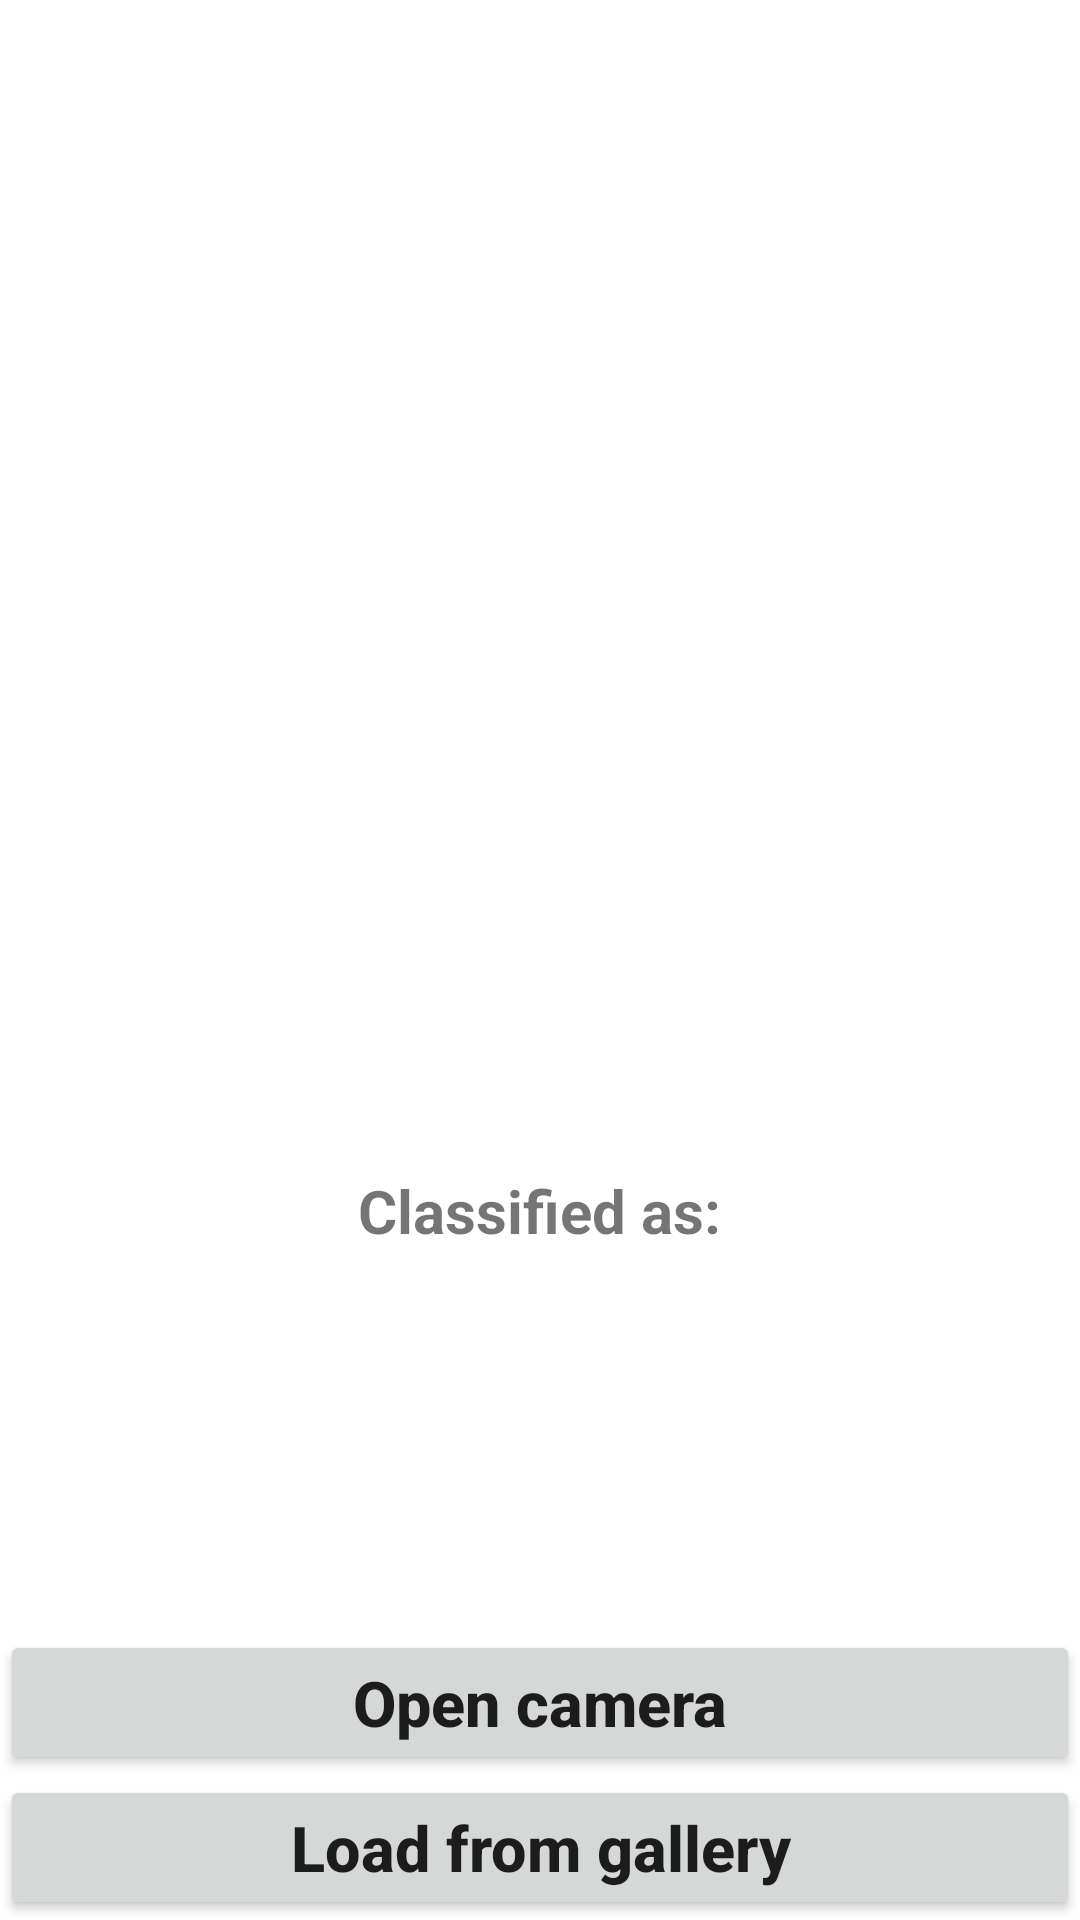

Layout XML and referenced resources for this Android screen:
<!-- AndroidManifest.xml: application theme Theme.CesenaMonuments -->
<!-- res/layout/activity_main.xml -->
<?xml version="1.0" encoding="utf-8"?>
<RelativeLayout xmlns:android="http://schemas.android.com/apk/res/android"
    xmlns:tools="http://schemas.android.com/tools"
    android:layout_width="match_parent"
    android:layout_height="match_parent"
    tools:context=".MainActivity">

    <ImageView
        android:layout_width="370sp"
        android:layout_height="370sp"
        android:layout_centerHorizontal="true"
        android:id="@+id/imageView"
        android:layout_marginTop="10sp"
        />
    <TextView
        android:layout_width="wrap_content"
        android:layout_height="wrap_content"
        android:layout_centerHorizontal="true"
        android:text="Classified as:"
        android:textStyle="bold"
        android:textSize="20sp"
        android:id="@+id/classified"
        android:layout_below="@+id/imageView"
        android:layout_marginTop="10sp"
        />
    <TextView
        android:layout_width="wrap_content"
        android:layout_height="wrap_content"
        android:layout_centerHorizontal="true"
        android:text=""
        android:textColor="#C30000"
        android:textStyle="bold"
        android:textSize="27sp"
        android:id="@+id/result"
        android:layout_below="@+id/classified"
        />

    <Button
        android:id="@+id/button"
        android:layout_width="match_parent"
        android:layout_height="wrap_content"
        android:layout_above="@id/button2"
        android:layout_centerInParent="true"
        android:text="Open camera"
        android:textAllCaps="false"
        android:textSize="21sp"
        android:textStyle="bold" />

    <Button
        android:layout_width="match_parent"
        android:layout_height="wrap_content"
        android:layout_centerInParent="true"
        android:id="@+id/button2"
        android:text="Load from gallery"
        android:textAllCaps="false"
        android:layout_alignParentBottom="true"
        android:textSize="21sp"
        android:textStyle="bold"
        />

</RelativeLayout>
<!-- resources referenced by this layout -->
<resources>
  <style name="Theme.CesenaMonuments" parent="Theme.MaterialComponents.DayNight.DarkActionBar">
          
          <item name="colorPrimary">@color/purple_500</item>
          <item name="colorPrimaryVariant">@color/purple_700</item>
          <item name="colorOnPrimary">@color/white</item>
          
          <item name="colorSecondary">@color/teal_200</item>
          <item name="colorSecondaryVariant">@color/teal_700</item>
          <item name="colorOnSecondary">@color/black</item>
          
          <item name="android:statusBarColor">?attr/colorPrimaryVariant</item>
          
      </style>
  <!-- not gathered from this repository: default colours our renderer supplied (Android Studio template values) -->
  <color name="purple_500">#FF6200EE</color>
  <color name="purple_700">#FF3700B3</color>
  <color name="teal_200">#FF03DAC5</color>
  <color name="teal_700">#FF018786</color>
  <color name="black">#FF000000</color>
  <color name="white">#FFFFFFFF</color>
</resources>
